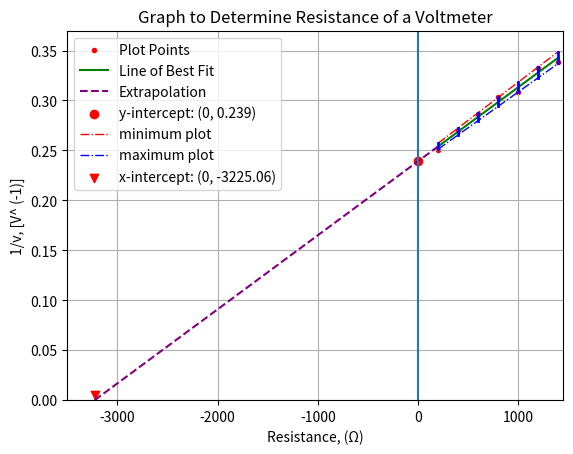

This chart was generated by the following Python code:
import matplotlib.pyplot as mpl
import numpy as np
import scipy.stats  as stats

V2= [4, 3.7, 3.5, 3.3, 3.25, 3.0, 2.95] 
#V2= [3.37,2.70,2.25,1.93,1.69,1.50,1.35]
print('Recorded voltages: ',V2,'\n')

v=[]
vt= [1/V for V in V2]
for vi in vt:
    vi= round(vi,3)
    v.append(vi)
print('1/v from V: ',v,'\n')

R_v= [200,400,600,800,1000,1200,1400]
R= np.array(R_v)
print('Resistance: ',R,'\n')

m,c,r,l,err= stats.linregress(R,v)
print('slope: ',m)
print('y-intercept: ',c,'\n')

mpl.scatter(R,v,marker='.',color='red',label='Plot Points')
mpl.plot(R, (m*R)+c, color='green',label='Line of Best Fit')

mpl.plot((-c/m,200),(0,(m*200+c)),'--', color='purple',label='Extrapolation')

mpl.plot((0,0),(0,0.4))

c= round(c,3)
c2= str(c)
cl= ('y-intercept: (0, '+ c2 +')')

mpl.scatter(0,c,marker='o',color='red',label=cl)

E= 1/c
Rv= c/m
print('e.m.f= ',E,'; voltmeter resistance= ',Rv,'\n')

Vmax= []
Vmin= []

for V in V2:
    V+=0.05
    V= round(V,3)
    Vmax.append(V)
    V-=0.1
    V= round(V,3)
    Vmin.append(V)
print('minimum V: ',Vmin)
print('maximum V: ',Vmax,'\n')

vmax=[]
vmin=[]
vmaxt= [1/V for V in Vmax]
vmint= [1/V for V in Vmin]
for vi in vmaxt:
    vi= round(vi,3)
    vmax.append(vi)
for vi in vmint:
    vi= round(vi,3)
    vmin.append(vi)
print('1/v from Vmin: ',vmin)
print('1/v from Vmax: ',vmax,'\n')

mmax,cmax,r,l,err= stats.linregress(R,vmax)
mmin,cmin,r,l,err= stats.linregress(R,vmin)
print('slope from Vmax: ',round(mmax,7))
print('y-intercept from Vmax: ',round(cmax,5),'\n')
print('slope from Vmin: ',round(mmin,7))
print('y-intercept from Vmin: ',round(cmin,5),'\n')

mpl.plot(R, mmin*R+cmin,'-.',color= 'red',linewidth=1,label='minimum plot')
mpl.plot(R, mmax*R+cmax,'-.',color= 'blue',linewidth=1,label='maximum plot')
mpl.plot((R,R),(mmin*R+cmin,mmax*R+cmax),scaley= False,color='blue',linewidth=2)

dm= 0.5*(-mmax+mmin)
dc= 0.5*(-cmax+cmin)

print(cmax,cmin)

dE= E*(dc/c)
dRv= Rv*((dm/m)+(dc/c))
print('dE= ',dE,'; dRv= ',dRv,'\n')

print('Therefore; E= ,',E,'± ',dE)
print('           Rv= ,',Rv,'± ',dRv,'\n')

xin= -c/m

print('x-intercept= ',xin)
print('the x-intercept is the negative of the voltmeter resistance')

xin= round(xin,3)
xin2= str(xin)
xinl= ('x-intercept: (0, '+ xin2 +')')

mpl.scatter(xin,0.005,marker='v',color='red',label=xinl)

#mpl.errorbar(R, v, yerr=0.006, fmt='none', ecolor='b', capsize=4, label='Error Bars')

#mpl.plot(R, mmin*R+c,'r-.')
#mpl.plot(R, mmax*R+c,'b-.')
#mpl.plot((R,R),(mmin*R+c,mmax*R+c),color='blue')

mpl.title('Graph to Determine Resistance of a Voltmeter')
mpl.xlabel('Resistance, (Ω)')
mpl.ylabel('1/v, [V^ (-1)]')

mpl.xlim(-3500,1450)
mpl.ylim(0,0.37)

mpl.legend()
mpl.grid()
mpl.show()     
